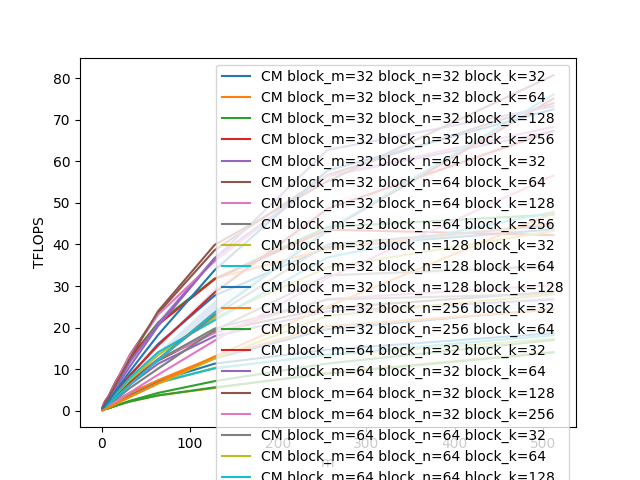

The data file committed next to this chart (first rows):
m, CM block_m=32 block_n=32 block_k=32, CM block_m=32 block_n=32 block_k=64, CM block_m=32 block_n=32 block_k=128, CM block_m=32 block_n=32 block_k=256, CM block_m=32 block_n=64 block_k=32, CM block_m=32 block_n=64 block_k=64, CM block_m=32 block_n=64 block_k=128, CM block_m=32 block_n=64 block_k=256, CM block_m=32 block_n=128 block_k=32, CM block_m=32 block_n=128 block_k=64, CM block_m=32 block_n=128 block_k=128, CM block_m=32 block_n=256 block_k=32, CM block_m=32 block_n=256 block_k=64, CM block_m=64 block_n=32 block_k=32, CM block_m=64 block_n=32 block_k=64, CM block_m=64 block_n=32 block_k=128, CM block_m=64 block_n=32 block_k=256, CM block_m=64 block_n=64 block_k=32, CM block_m=64 block_n=64 block_k=64, CM block_m=64 block_n=64 block_k=128, CM block_m=64 block_n=128 block_k=32, CM block_m=64 block_n=128 block_k=64, CM block_m=64 block_n=256 block_k=32
1, 0.5166, 0.708, 0.8551, 0.9425, 0.4248, 0.5261, 0.5973, 0.7636, 0.2899, 0.354, 0.4779, 0.1912, 0.2502, 0.4986, 0.5912, 0.591, 0.7646, 0.2744, 0.3676, 0.5622, 0.2033, 0.2019, 0.1072
2, 0.8822, 1.17, 1.365, 1.509, 0.648, 0.8311, 0.9706, 0.9802, 0.4295, 0.5237, 0.5622, 0.2918, 0.2942, 0.6868, 0.896, 1.158, 1.434, 0.4266, 0.5237, 0.9557, 0.2818, 0.3996, 0.2132
4, 1.539, 2.048, 2.365, 2.389, 1.029, 1.382, 1.434, 1.416, 0.6972, 0.757, 0.7937, 0.4287, 0.4369, 1.271, 1.638, 2.188, 2.294, 0.7937, 1.038, 1.407, 0.5567, 0.6993, 0.3894
8, 2.521, 3.424, 3.584, 3.556, 1.731, 2.012, 2.021, 2.012, 1.052, 1.105, 1.188, 0.6267, 0.6319, 2.238, 3.018, 3.502, 3.449, 1.307, 1.88, 2.013, 0.9844, 1.05, 0.6109
16, 4.986, 6.746, 7.112, 7.004, 3.449, 3.989, 4.022, 4.007, 2.095, 2.2, 2.365, 1.248, 1.26, 4.308, 5.958, 6.899, 6.796, 2.755, 3.731, 4.007, 1.969, 2.095, 1.215
32, 8.371, 12.23, 12.74, 12.66, 6.284, 7.224, 7.282, 7.266, 3.791, 3.938, 4.348, 2.222, 2.263, 8.623, 11.76, 13.49, 13.3, 5.494, 7.399, 7.944, 3.929, 4.152, 2.427
64, 16.1, 20.73, 21.21, 20.73, 11.33, 12.07, 12.44, 12.19, 6.647, 6.874, 7.196, 3.735, 3.707, 15.75, 20.97, 23.53, 23.1, 10.14, 13.44, 14.12, 7.182, 7.375, 4.313
128, 27.7, 31.78, 31.78, 31.64, 17.95, 19.02, 18.72, 19.78, 10.35, 10.19, 11.34, 5.49, 5.646, 28.45, 36.73, 38.63, 35.98, 19.37, 22.45, 21.79, 12.61, 12.94, 7.14
256, 39.36, 38.94, 44.22, 43.56, 23.91, 24.71, 26.89, 26.74, 13.35, 13.52, 14.69, 9.155, 8.946, 48.61, 56.46, 56.68, 56.46, 32.55, 34.46, 36.88, 19.65, 20.36, 11.38
512, 43.63, 45.1, 47.2, 42.24, 26.79, 28.62, 30.24, 28.15, 17.28, 18.17, 18.67, 14.14, 14.01, 67.34, 67.19, 73.95, 68.27, 34.83, 43.23, 47.82, 24.47, 24.28, 17.03
